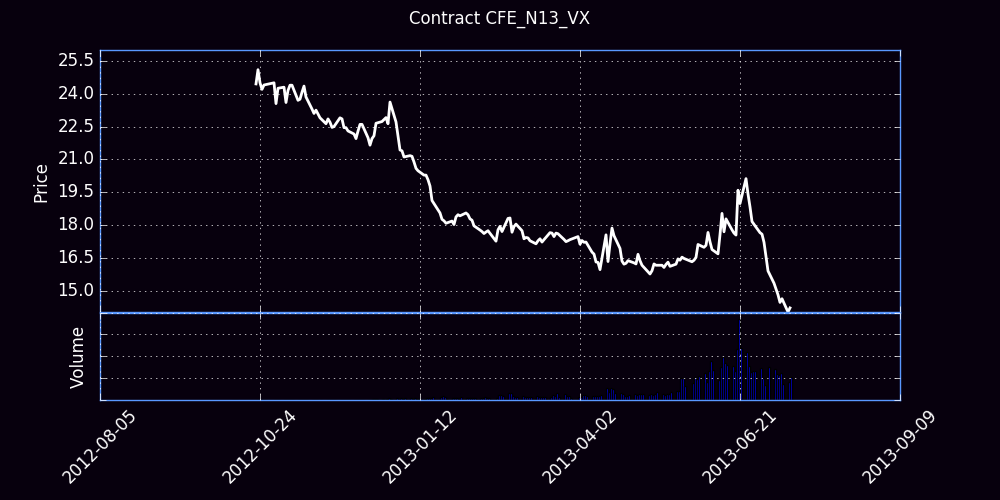

Data behind this chart, as committed beside it:
Trade Date, Futures, Open, High, Low, Close, Settle, Change, Total Volume, EFP, Open Interest
10/10/2012, N (Jul 13), 0.00, 0.00, 0.00, 0.00, 0.00, 0.00, 0, 0, 0
10/11/2012, N (Jul 13), 0.00, 0.00, 0.00, 0.00, 0.00, 0.00, 0, 0, 0
10/12/2012, N (Jul 13), 0.00, 0.00, 0.00, 0.00, 0.00, 0.00, 0, 0, 0
10/22/2012, N (Jul 13), 25.00, 25.00, 24.45, 24.45, 24.40, 24.40, 30, 0, 30
10/23/2012, N (Jul 13), 24.70, 25.15, 24.56, 25.10, 24.90, 0.50, 194, 0, 152
10/24/2012, N (Jul 13), 24.55, 24.58, 24.40, 24.50, 24.50, -0.40, 30, 0, 157
10/25/2012, N (Jul 13), 24.20, 24.35, 24.20, 24.20, 24.30, -0.20, 71, 0, 227
10/26/2012, N (Jul 13), 24.29, 24.40, 24.25, 24.40, 24.30, 0.00, 90, 0, 305
10/31/2012, N (Jul 13), 24.10, 24.50, 24.10, 24.50, 24.55, 0.25, 55, 0, 351
11/01/2012, N (Jul 13), 24.20, 24.40, 23.40, 23.55, 23.50, -1.05, 127, 0, 391
11/02/2012, N (Jul 13), 23.30, 24.25, 23.26, 24.25, 24.20, 0.70, 155, 0, 458
11/05/2012, N (Jul 13), 24.05, 24.30, 23.88, 24.30, 24.30, 0.10, 45, 0, 487
11/06/2012, N (Jul 13), 24.00, 24.05, 23.40, 23.60, 23.60, -0.70, 19, 0, 487
11/07/2012, N (Jul 13), 23.70, 24.50, 23.70, 24.15, 24.15, 0.55, 131, 0, 524
11/08/2012, N (Jul 13), 23.90, 24.39, 23.90, 24.39, 24.25, 0.10, 7, 0, 524
11/09/2012, N (Jul 13), 24.50, 24.59, 24.04, 24.39, 24.35, 0.10, 270, 0, 697
11/12/2012, N (Jul 13), 24.40, 24.40, 23.65, 23.70, 23.75, -0.60, 369, 0, 906
11/13/2012, N (Jul 13), 24.11, 24.11, 23.53, 23.75, 23.70, -0.05, 144, 0, 997
11/14/2012, N (Jul 13), 23.75, 24.15, 23.50, 24.07, 24.05, 0.35, 908, 0, 1397
11/15/2012, N (Jul 13), 23.95, 24.35, 23.85, 24.35, 24.30, 0.25, 322, 0, 1564
11/16/2012, N (Jul 13), 24.05, 24.70, 23.80, 23.85, 23.90, -0.40, 348, 0, 1789
11/19/2012, N (Jul 13), 23.55, 23.65, 23.25, 23.30, 23.35, -0.55, 222, 0, 1739
11/20/2012, N (Jul 13), 23.14, 23.31, 22.95, 23.10, 23.10, -0.25, 435, 0, 1977
11/21/2012, N (Jul 13), 23.20, 23.25, 23.03, 23.25, 23.20, 0.10, 40, 0, 1982
11/23/2012, N (Jul 13), 23.15, 23.20, 22.68, 22.90, 22.80, -0.40, 72, 0, 2009
11/26/2012, N (Jul 13), 22.80, 22.90, 22.52, 22.63, 22.65, -0.15, 299, 0, 2043
11/27/2012, N (Jul 13), 22.61, 22.86, 22.40, 22.85, 22.80, 0.15, 603, 0, 2224
11/28/2012, N (Jul 13), 22.79, 23.10, 22.55, 22.70, 22.70, -0.10, 554, 0, 2543
11/29/2012, N (Jul 13), 22.50, 22.61, 22.40, 22.46, 22.45, -0.25, 425, 0, 2737
11/30/2012, N (Jul 13), 22.35, 22.73, 22.25, 22.50, 22.55, 0.10, 1047, 0, 3050
12/03/2012, N (Jul 13), 22.40, 22.90, 22.26, 22.90, 22.90, 0.35, 736, 0, 3367
12/04/2012, N (Jul 13), 22.76, 22.85, 22.50, 22.85, 22.85, -0.05, 458, 0, 3510
12/05/2012, N (Jul 13), 22.75, 22.85, 22.30, 22.45, 22.50, -0.35, 569, 0, 3646
12/06/2012, N (Jul 13), 22.48, 22.55, 22.35, 22.45, 22.50, 0.00, 687, 0, 3775
12/07/2012, N (Jul 13), 22.52, 22.52, 22.05, 22.30, 22.25, -0.25, 449, 0, 3761
12/10/2012, N (Jul 13), 22.20, 22.25, 22.10, 22.16, 22.20, -0.05, 134, 0, 3770
12/11/2012, N (Jul 13), 21.95, 22.06, 21.79, 21.95, 22.00, -0.20, 501, 0, 3934
12/12/2012, N (Jul 13), 21.92, 22.29, 21.82, 22.29, 22.30, 0.30, 599, 0, 4252
12/13/2012, N (Jul 13), 22.20, 22.60, 22.08, 22.60, 22.60, 0.30, 520, 0, 4484
12/14/2012, N (Jul 13), 22.45, 22.65, 22.40, 22.60, 22.65, 0.05, 380, 0, 4407
12/17/2012, N (Jul 13), 22.59, 22.70, 21.85, 21.99, 21.95, -0.70, 549, 0, 4554
12/18/2012, N (Jul 13), 21.86, 22.00, 21.43, 21.65, 21.60, -0.35, 689, 0, 4695
12/19/2012, N (Jul 13), 21.35, 22.06, 21.30, 21.95, 21.95, 0.35, 2333, 0, 5645
12/20/2012, N (Jul 13), 21.82, 22.25, 21.70, 22.08, 22.10, 0.15, 2326, 5, 6552
12/21/2012, N (Jul 13), 22.57, 22.81, 22.30, 22.65, 22.65, 0.55, 2936, 2, 7257
12/24/2012, N (Jul 13), 22.60, 22.75, 22.50, 22.73, 22.75, 0.10, 1686, 0, 7945
12/26/2012, N (Jul 13), 22.69, 23.10, 22.65, 22.91, 22.95, 0.20, 1684, 11, 8774
12/27/2012, N (Jul 13), 22.76, 23.35, 22.54, 22.63, 22.65, -0.30, 3460, 9, 9813
12/28/2012, N (Jul 13), 22.75, 23.75, 22.75, 23.62, 23.65, 1.00, 2073, 42, 10623
12/31/2012, N (Jul 13), 23.35, 23.40, 22.33, 22.71, 22.75, -0.90, 5184, 0, 12484
01/02/2013, N (Jul 13), 22.20, 22.20, 21.35, 21.43, 21.45, -1.30, 3560, 20, 13457
01/03/2013, N (Jul 13), 21.45, 21.45, 20.85, 21.39, 21.40, -0.05, 2511, 0, 14175
01/04/2013, N (Jul 13), 21.30, 21.35, 20.80, 21.11, 21.15, -0.25, 4206, 17, 15347
01/07/2013, N (Jul 13), 21.10, 21.37, 20.95, 21.17, 21.20, 0.05, 3598, 27, 16549
01/08/2013, N (Jul 13), 21.18, 21.35, 21.05, 21.14, 21.15, -0.05, 2902, 0, 17267
01/09/2013, N (Jul 13), 21.01, 21.15, 20.60, 20.88, 20.90, -0.25, 4543, 0, 18688
01/10/2013, N (Jul 13), 20.75, 20.75, 20.50, 20.59, 20.60, -0.30, 2926, 0, 19779
01/11/2013, N (Jul 13), 20.60, 20.70, 20.30, 20.48, 20.50, -0.10, 3185, 0, 20778
01/14/2013, N (Jul 13), 20.60, 20.61, 20.10, 20.28, 20.30, -0.20, 3361, 56, 21821
01/15/2013, N (Jul 13), 20.35, 20.35, 19.95, 20.28, 20.30, 0.00, 4191, 26, 22742
... 126 more rows
